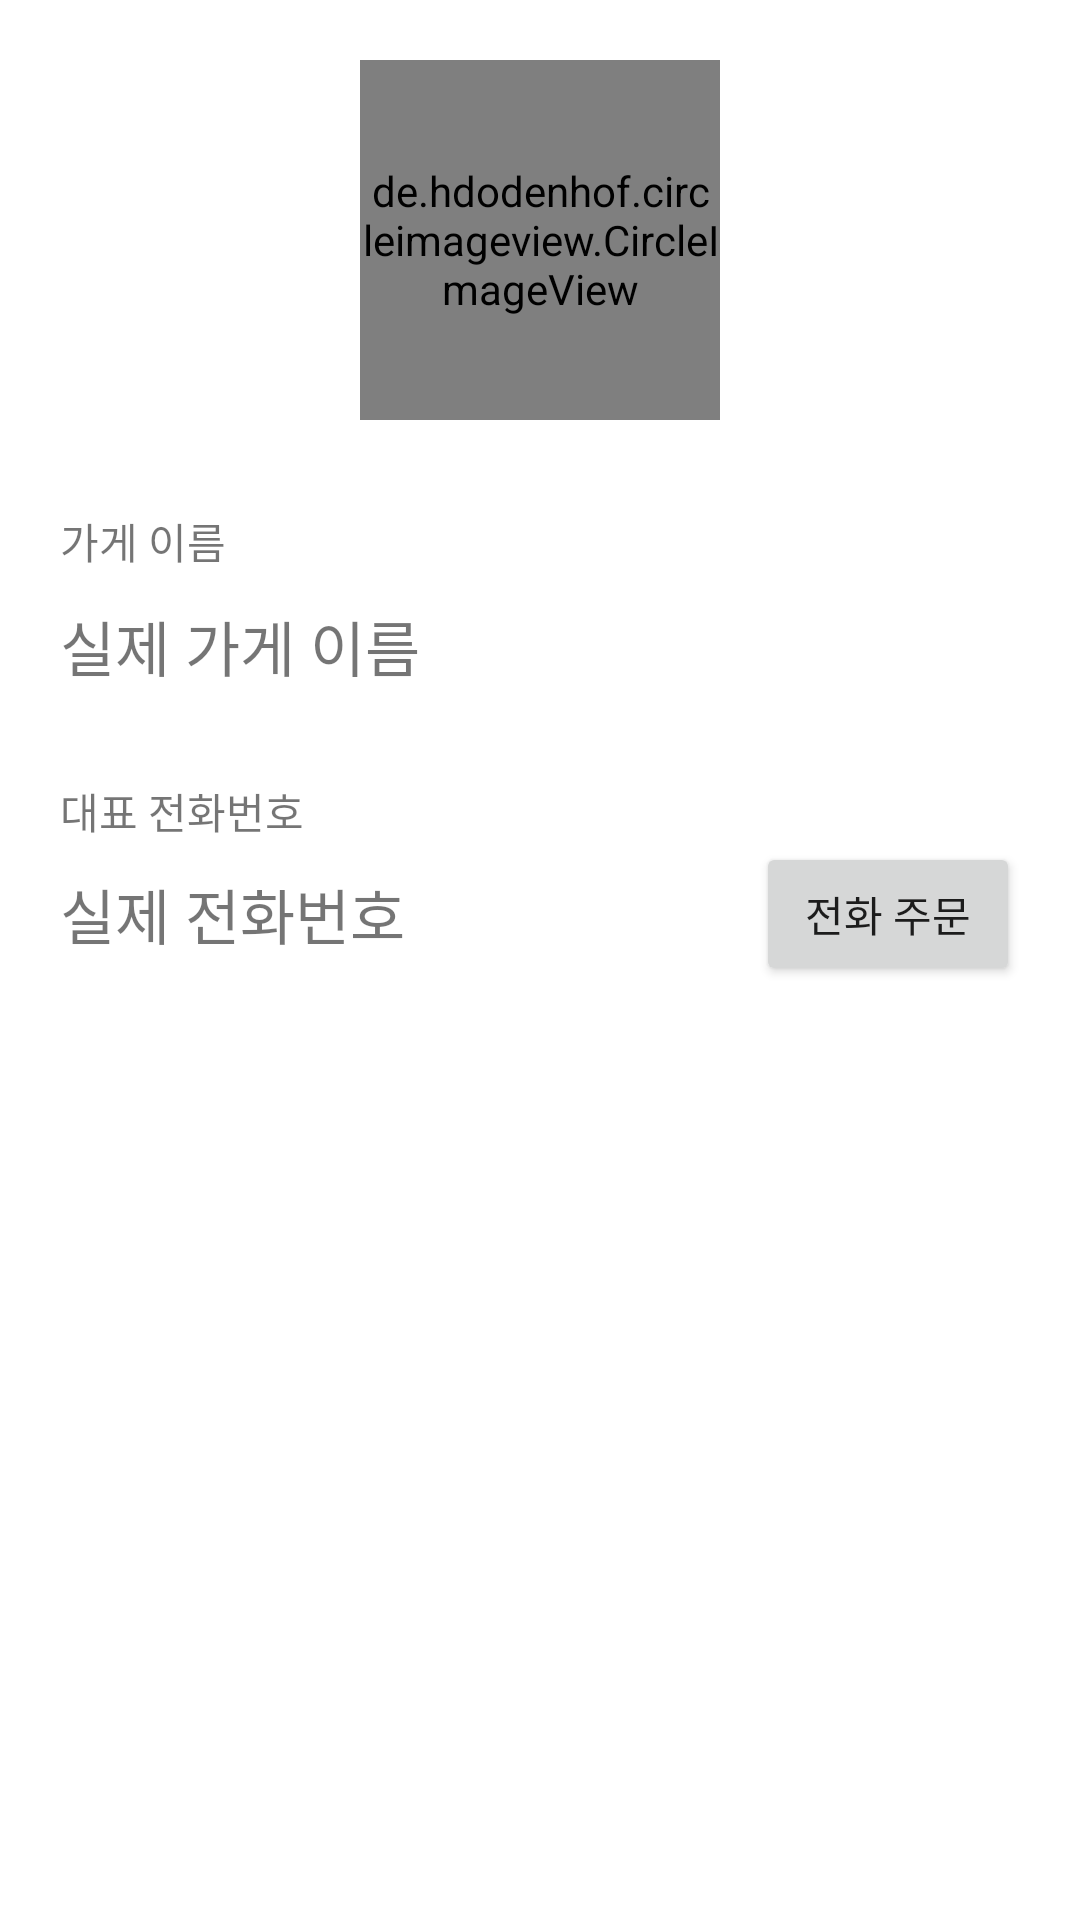

This screen was rendered from an Android layout file. Write that file and the resources it references.
<!-- AndroidManifest.xml: application theme Theme.PizzaOrderApp_20210731 -->
<!-- res/layout/activity_view_store_detail.xml -->
<?xml version="1.0" encoding="utf-8"?>
<LinearLayout xmlns:android="http://schemas.android.com/apk/res/android"
    xmlns:app="http://schemas.android.com/apk/res-auto"
    xmlns:tools="http://schemas.android.com/tools"
    android:layout_width="match_parent"
    android:layout_height="match_parent"
    android:orientation="vertical"
    android:padding="20dp"
    tools:context=".ViewStoreDetailActivity">

    <LinearLayout
        android:layout_width="match_parent"
        android:layout_height="wrap_content"
        android:orientation="vertical"
        android:gravity="center">

        <de.hdodenhof.circleimageview.CircleImageView
            android:id="@+id/logoImg"
            android:src="@mipmap/ic_launcher"
            android:layout_width="120dp"
            android:layout_height="120dp"
            app:civ_border_width="3dp"/>

    </LinearLayout>

    <TextView
        android:layout_width="wrap_content"
        android:layout_height="wrap_content"
        android:text="가게 이름"
        android:layout_marginTop="30dp"/>

    <TextView
        android:id="@+id/nameTxt"
        android:layout_width="wrap_content"
        android:layout_height="wrap_content"
        android:text="실제 가게 이름"
        android:textSize="20sp"
        android:layout_marginTop="10dp"/>

    <TextView
        android:layout_width="wrap_content"
        android:layout_height="wrap_content"
        android:text="대표 전화번호"
        android:layout_marginTop="30dp"/>

    <LinearLayout
        android:layout_width="match_parent"
        android:layout_height="wrap_content"
        android:gravity="center_vertical"
        android:orientation="horizontal">

        <TextView
            android:id="@+id/phoneNumTxt"
            android:layout_width="wrap_content"
            android:layout_height="wrap_content"
            android:text="실제 전화번호"
            android:textSize="20sp" />

        <TextView
            android:layout_width="0dp"
            android:layout_height="wrap_content"
            android:layout_weight="1" />

        <Button
            android:id="@+id/callBtn"
            android:layout_width="wrap_content"
            android:layout_height="wrap_content"
            android:text="전화 주문" />

    </LinearLayout>

</LinearLayout>
<!-- resources referenced by this layout -->
<resources>
  <style name="Theme.PizzaOrderApp_20210731" parent="Theme.MaterialComponents.DayNight.DarkActionBar">
          
          <item name="colorPrimary">@color/purple_500</item>
          <item name="colorPrimaryVariant">@color/purple_700</item>
          <item name="colorOnPrimary">@color/white</item>
          
          <item name="colorSecondary">@color/teal_200</item>
          <item name="colorSecondaryVariant">@color/teal_700</item>
          <item name="colorOnSecondary">@color/black</item>
          
          <item name="android:statusBarColor" tools:targetApi="l">?attr/colorPrimaryVariant</item>
          
      </style>
  <!-- not gathered from this repository: default colours our renderer supplied (Android Studio template values) -->
  <color name="purple_500">#FF6200EE</color>
  <color name="purple_700">#FF3700B3</color>
  <color name="teal_200">#FF03DAC5</color>
  <color name="teal_700">#FF018786</color>
  <color name="black">#FF000000</color>
  <color name="white">#FFFFFFFF</color>
</resources>
